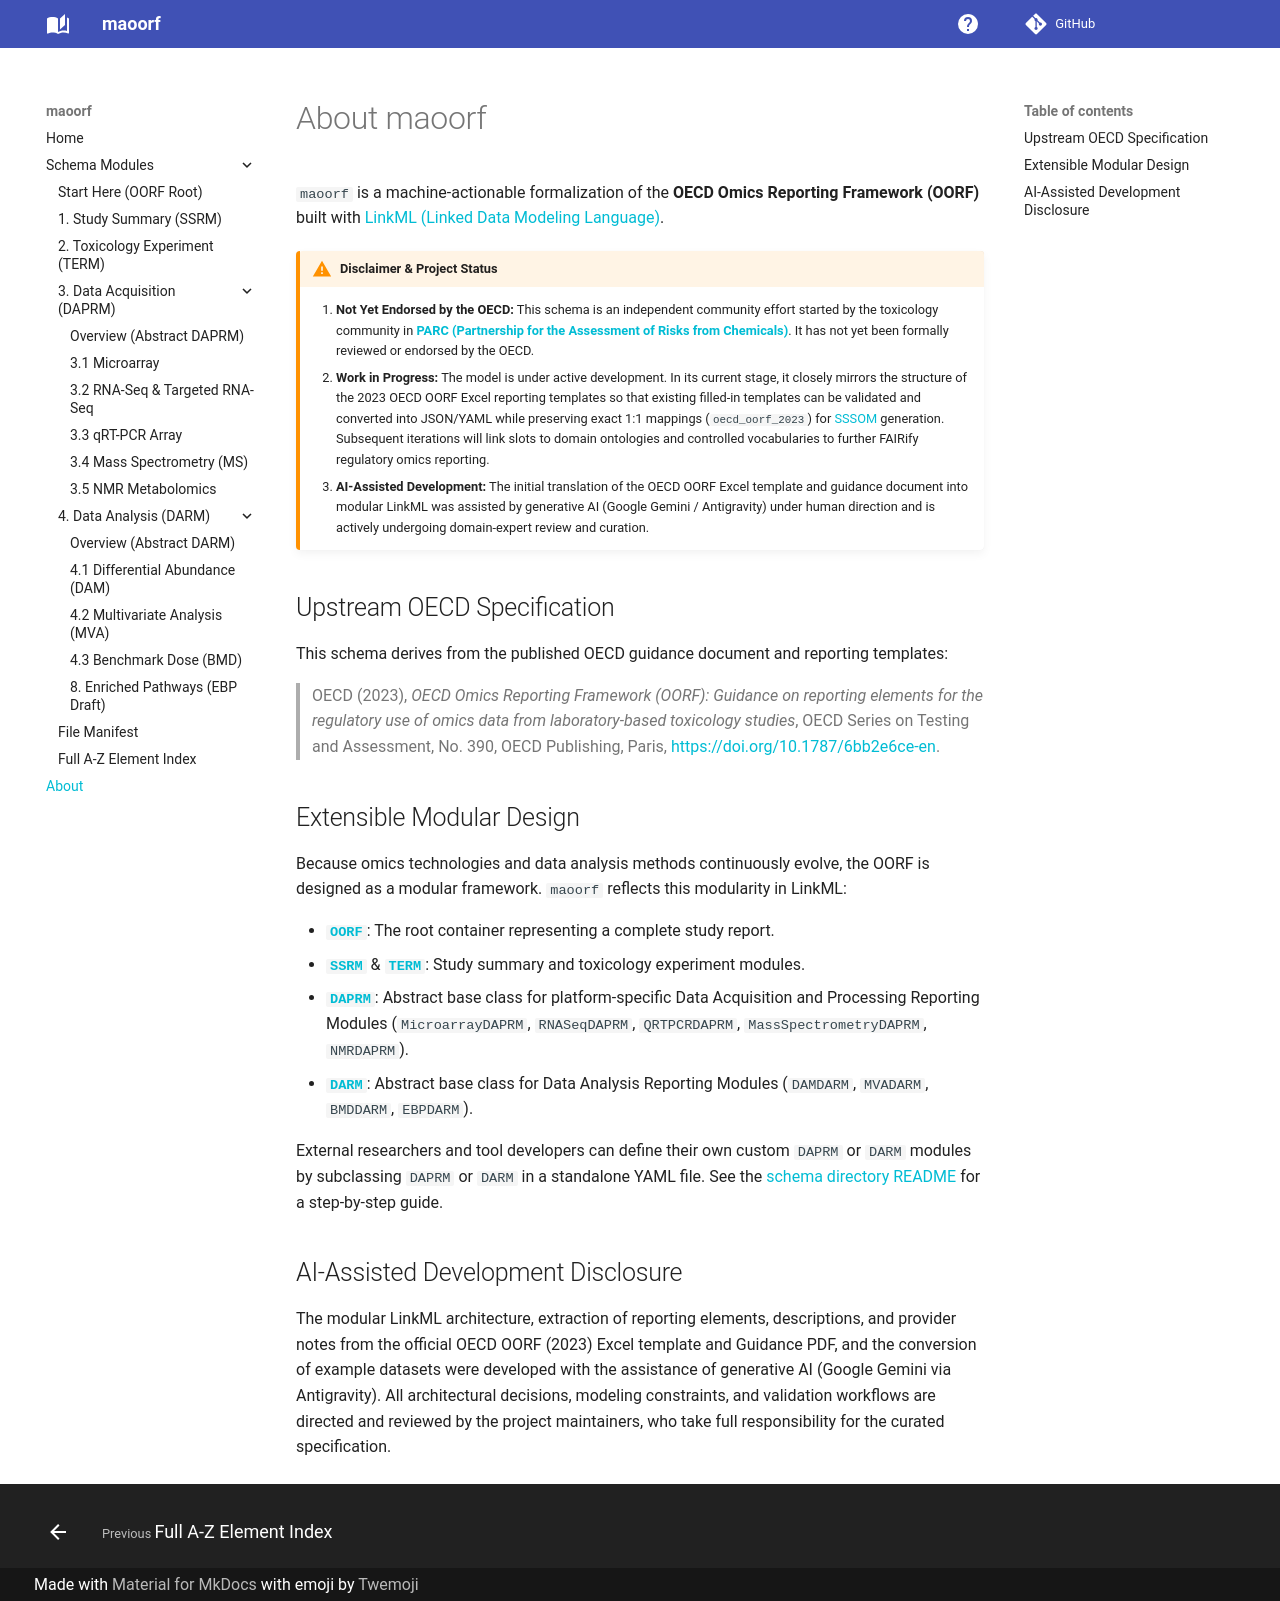

repository: eu-parc/maoorf · page: about/index.html · generator: mkdocs

# About maoorf

`maoorf` is a machine-actionable formalization of the **OECD Omics Reporting Framework (OORF)** built with [LinkML (Linked Data Modeling Language)](https://linkml.io/).

!!! warning "Disclaimer & Project Status"
    1. **Not Yet Endorsed by the OECD:** This schema is an independent community effort started by the toxicology community in **[PARC (Partnership for the Assessment of Risks from Chemicals)](https://www.eu-parc.eu/)**. It has not yet been formally reviewed or endorsed by the OECD.
    2. **Work in Progress:** The model is under active development. In its current stage, it closely mirrors the structure of the 2023 OECD OORF Excel reporting templates so that existing filled-in templates can be validated and converted into JSON/YAML while preserving exact 1:1 mappings (`oecd_oorf_2023`) for [SSSOM](https://mapping-commons.github.io/sssom/) generation. Subsequent iterations will link slots to domain ontologies and controlled vocabularies to further FAIRify regulatory omics reporting.
    3. **AI-Assisted Development:** The initial translation of the OECD OORF Excel template and guidance document into modular LinkML was assisted by generative AI (Google Gemini / Antigravity) under human direction and is actively undergoing domain-expert review and curation.

## Upstream OECD Specification

This schema derives from the published OECD guidance document and reporting templates:

> OECD (2023), *OECD Omics Reporting Framework (OORF): Guidance on reporting elements for the regulatory use of omics data from laboratory-based toxicology studies*, OECD Series on Testing and Assessment, No. 390, OECD Publishing, Paris, <https://doi.org/10.1787/6bb2e6ce-en>.

## Extensible Modular Design

Because omics technologies and data analysis methods continuously evolve, the OORF is designed as a modular framework. `maoorf` reflects this modularity in LinkML:

- **[`OORF`](elements/classes/OORF.md)**: The root container representing a complete study report.
- **[`SSRM`](elements/classes/SSRM.md)** & **[`TERM`](elements/classes/TERM.md)**: Study summary and toxicology experiment modules.
- **[`DAPRM`](elements/classes/DAPRM.md)**: Abstract base class for platform-specific Data Acquisition and Processing Reporting Modules (`MicroarrayDAPRM`, `RNASeqDAPRM`, `QRTPCRDAPRM`, `MassSpectrometryDAPRM`, `NMRDAPRM`).
- **[`DARM`](elements/classes/DARM.md)**: Abstract base class for Data Analysis Reporting Modules (`DAMDARM`, `MVADARM`, `BMDDARM`, `EBPDARM`).

External researchers and tool developers can define their own custom `DAPRM` or `DARM` modules by subclassing `DAPRM` or `DARM` in a standalone YAML file. See the [schema directory README](https://github.com/eu-parc/maoorf/blob/main/src/maoorf/schema/README.md) for a step-by-step guide.

## AI-Assisted Development Disclosure

The modular LinkML architecture, extraction of reporting elements, descriptions, and provider notes from the official OECD OORF (2023) Excel template and Guidance PDF, and the conversion of example datasets were developed with the assistance of generative AI (Google Gemini via Antigravity). All architectural decisions, modeling constraints, and validation workflows are directed and reviewed by the project maintainers, who take full responsibility for the curated specification.
